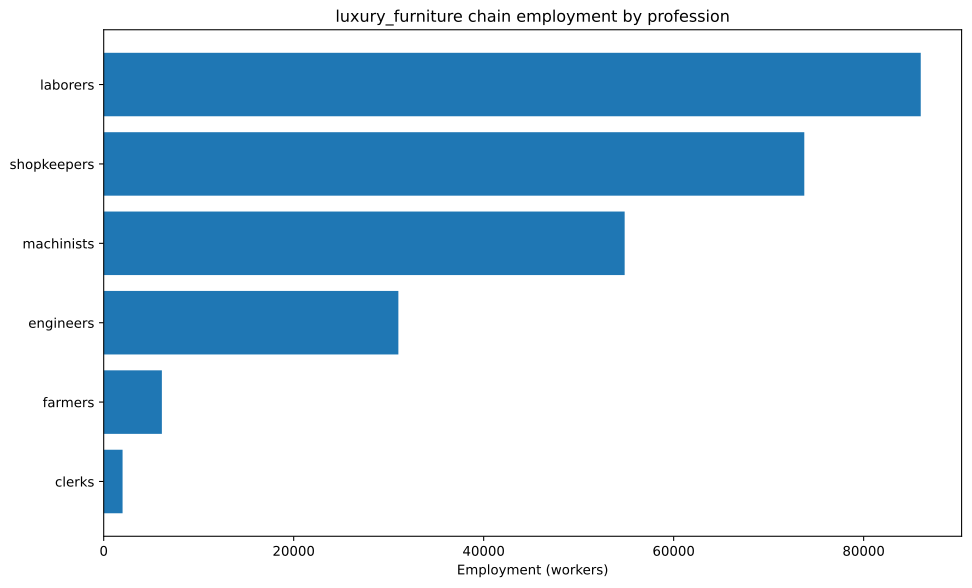

The file beside this chart, header and first rows:
config, building, profession, employment
building_furniture_manufacturies+pm_hand…, building_furniture_manufacturies, laborers, 22727
building_furniture_manufacturies+pm_hand…, building_furniture_manufacturies, shopkeepers, 22727
building_furniture_manufacturies+pm_lath…, building_furniture_manufacturies, engineers, 3788
building_furniture_manufacturies+pm_lath…, building_furniture_manufacturies, laborers, 3788
building_furniture_manufacturies+pm_lath…, building_furniture_manufacturies, machinists, 15152
building_furniture_manufacturies+pm_lath…, building_furniture_manufacturies, shopkeepers, 22727
building_tooling_workshops+pm_rubber_gri…, building_tooling_workshops, engineers, 3123
building_tooling_workshops+pm_rubber_gri…, building_tooling_workshops, machinists, 6247
building_tooling_workshops+pm_rubber_gri…, building_tooling_workshops, shopkeepers, 3123
building_paper_mills+pm_bleached_paper+p…, building_paper_mills, engineers, 28.11
building_paper_mills+pm_bleached_paper+p…, building_paper_mills, laborers, 56.22
building_paper_mills+pm_bleached_paper+p…, building_paper_mills, machinists, 56.22
building_paper_mills+pm_bleached_paper+p…, building_paper_mills, shopkeepers, 28.11
building_chemical_plants+pm_nitrogen_fix…, building_chemical_plants, engineers, 70.28
building_chemical_plants+pm_nitrogen_fix…, building_chemical_plants, laborers, 46.85
building_chemical_plants+pm_nitrogen_fix…, building_chemical_plants, machinists, 93.7
building_chemical_plants+pm_nitrogen_fix…, building_chemical_plants, shopkeepers, 23.43
building_explosives_factory+pm_brine_ele…, building_explosives_factory, engineers, 281.1
building_explosives_factory+pm_brine_ele…, building_explosives_factory, laborers, 187.4
building_explosives_factory+pm_brine_ele…, building_explosives_factory, machinists, 187.4
building_explosives_factory+pm_brine_ele…, building_explosives_factory, shopkeepers, 93.7
building_steel_mills+pm_electric_arc_pro…, building_steel_mills, engineers, 1782
building_steel_mills+pm_electric_arc_pro…, building_steel_mills, machinists, 2673
building_steel_mills+pm_electric_arc_pro…, building_steel_mills, shopkeepers, 890.9
building_motor_industry+pm_diesel_engine…, building_motor_industry, engineers, 2396
building_motor_industry+pm_diesel_engine…, building_motor_industry, machinists, 1598
building_motor_industry+pm_diesel_engine…, building_motor_industry, shopkeepers, 798.8
building_coal_mine+pm_diesel_pump_buildi…, building_coal_mine, engineers, 716.2
building_coal_mine+pm_diesel_pump_buildi…, building_coal_mine, laborers, 179.1
building_coal_mine+pm_diesel_pump_buildi…, building_coal_mine, machinists, 1074
building_coal_mine+pm_diesel_pump_buildi…, building_coal_mine, shopkeepers, 358.1
building_iron_mine+pm_diesel_pump_buildi…, building_iron_mine, engineers, 1996
building_iron_mine+pm_diesel_pump_buildi…, building_iron_mine, laborers, 498.9
building_iron_mine+pm_diesel_pump_buildi…, building_iron_mine, machinists, 2993
building_iron_mine+pm_diesel_pump_buildi…, building_iron_mine, shopkeepers, 997.8
building_sulfur_mine+pm_diesel_pump_buil…, building_sulfur_mine, engineers, 99.32
building_sulfur_mine+pm_diesel_pump_buil…, building_sulfur_mine, laborers, 24.83
building_sulfur_mine+pm_diesel_pump_buil…, building_sulfur_mine, machinists, 149
building_sulfur_mine+pm_diesel_pump_buil…, building_sulfur_mine, shopkeepers, 49.66
building_cotton_plantation+automatic_irr…, building_cotton_plantation, farmers, 4545
building_cotton_plantation+automatic_irr…, building_cotton_plantation, laborers, 6061
building_cotton_plantation+automatic_irr…, building_cotton_plantation, machinists, 1515
building_dye_plantation+automatic_irriga…, building_dye_plantation, farmers, 16.87
building_dye_plantation+automatic_irriga…, building_dye_plantation, laborers, 22.49
building_dye_plantation+automatic_irriga…, building_dye_plantation, machinists, 5.622
building_power_plant+pm_oil-fired_plant, building_power_plant, engineers, 619.9
building_power_plant+pm_oil-fired_plant, building_power_plant, laborers, 619.9
building_power_plant+pm_oil-fired_plant, building_power_plant, machinists, 1860
building_logging_camp+pm_simple_forestry…, building_logging_camp, engineers, 4595
building_logging_camp+pm_simple_forestry…, building_logging_camp, laborers, 27569
building_logging_camp+pm_simple_forestry…, building_logging_camp, shopkeepers, 9190
building_logging_camp+pm_saw_mills+pm_in…, building_logging_camp, engineers, 4875
building_logging_camp+pm_saw_mills+pm_in…, building_logging_camp, laborers, 19499
building_logging_camp+pm_saw_mills+pm_in…, building_logging_camp, machinists, 9750
building_logging_camp+pm_saw_mills+pm_in…, building_logging_camp, shopkeepers, 9750
building_rubber_plantation+automatic_irr…, building_rubber_plantation, farmers, 1562
building_rubber_plantation+automatic_irr…, building_rubber_plantation, laborers, 2082
building_rubber_plantation+automatic_irr…, building_rubber_plantation, machinists, 520.6
building_oil_rig+pm_combustion_derricks+…, building_oil_rig, engineers, 5988
building_oil_rig+pm_combustion_derricks+…, building_oil_rig, machinists, 8982
... 5 more rows
